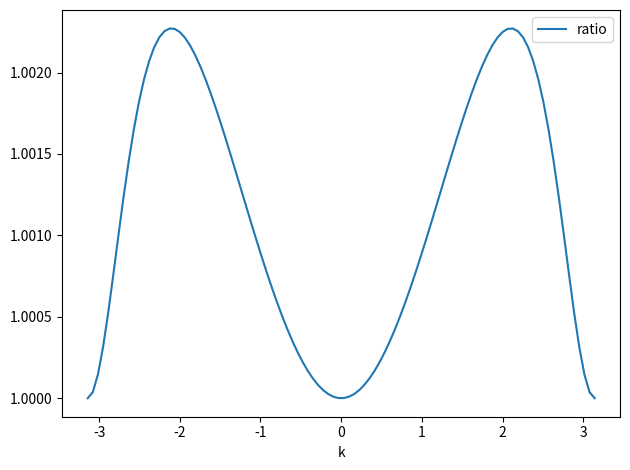

The script that saved this image: (Note: this script raises an exception after producing the figure.)
import numpy as np
import matplotlib.pyplot as plt

np_rng = np.random.default_rng()

X = np.array([[0,1],[1,0]])
Y = np.array([[0,-1j],[1j,0]])
Z = np.array([[1,0],[0,-1]])
I = np.eye(2)

def hf_pauli_iexp(n3):
    assert n3.shape==(3,)
    n = np.linalg.norm(n3)
    n3 = n3/n
    ret = I*np.cos(n) + 1j*np.sin(n)*(n3[0]*X + n3[1]*Y + n3[2]*Z)
    return ret

alpha = 0.233
beta = 0.456
kx = np_rng.uniform(0, 2*np.pi)


tmp0 = hf_pauli_iexp(-(alpha/4)*np.array([1,0,0]))
tmp1 = hf_pauli_iexp(-(beta/2)*np.array([np.cos(kx),-np.sin(kx),0]))
ret_ = tmp0 @ tmp1 @ tmp0

c2a = np.cos(alpha/2)
s2a = np.sin(alpha/2)
c2b = np.cos(beta/2)
s2b = np.sin(beta/2)
ck = np.cos(kx)
sk = np.sin(kx)
E = np.arccos(c2a*c2b - ck*s2a*s2b)
nx = (ck*c2a*s2b + c2b*s2a)/np.sin(E)
ny = -sk*s2b/np.sin(E)
ret0 = hf_pauli_iexp(-E*np.array([nx,ny,0]))
print(np.abs(ret_-ret0).max())

kx_list = np.linspace(-np.pi, np.pi, 100)

c2a = np.cos(alpha/2)
s2a = np.sin(alpha/2)
c2b = np.cos(beta/2)
s2b = np.sin(beta/2)
ck = np.cos(kx_list)
sk = np.sin(kx_list)
ret0 = np.arccos(c2a*c2b - ck*s2a*s2b)
nx = (ck*c2a*s2b + c2b*s2a)/np.sin(ret0)
ny = -sk*s2b/np.sin(ret0)
assert np.abs(nx*nx+ny*ny-1).max() < 1e-10
tmp0 = 0.5*(alpha + beta*ck)
tmp1 = -0.5*(beta*sk)
ret_ = np.sqrt(tmp0*tmp0 + tmp1*tmp1)
nx_ = tmp0 / ret_
ny_ = tmp1 / ret_

fig,ax = plt.subplots()
# ax.plot(kx_list, ret_, 'x', label='ham')
# ax.plot(kx_list, ret0, label='E')
ax.plot(kx_list, ret_/ret0, label='ratio')
ax.legend()
ax.set_xlabel('k')
fig.tight_layout()
fig.savefig('tbd00.png', dpi=200)




c2a = np.cos(alpha/2)
s2a = np.sin(alpha/2)
c2b = np.cos(beta/2)
s2b = np.sin(beta/2)
c4b = np.cos(beta/4)
s4b = np.sin(beta/4)
ck = np.cos(kx_list)
sk = np.sin(kx_list)
c2k = np.cos(2*kx_list)
s2k = np.sin(2*kx_list)
ret0 = np.arccos(c2a*c2b - ck*s2a*s2b)
nx = (c4b*c4b*s2a - c2k*s2a*s4b*s4b + ck*c2a*s2b) / np.sin(ret0)
ny = (s2k*s2a*s4b*s4b - ck*c2a*s2b) / np.sin(ret0)
assert np.abs(nx*nx+ny*ny-1).max() < 1e-10




kx = np.pi
alpha = 0.233
beta = 0.456

c2a = np.cos(alpha/2)
s2a = np.sin(alpha/2)
c2b = np.cos(beta/2)
s2b = np.sin(beta/2)
# c4b = np.cos(beta/4)
s4b = np.sin(beta/4)
ck = np.cos(kx)
# sk = np.sin(kx)
# c2k = np.cos(2*kx)
s2k = np.sin(2*kx)
E = np.arccos(c2a*c2b - ck*s2a*s2b)
ny = (s2k*s2a*s4b*s4b - ck*c2a*s2b) / np.sin(E) #2.017
print(ny)

